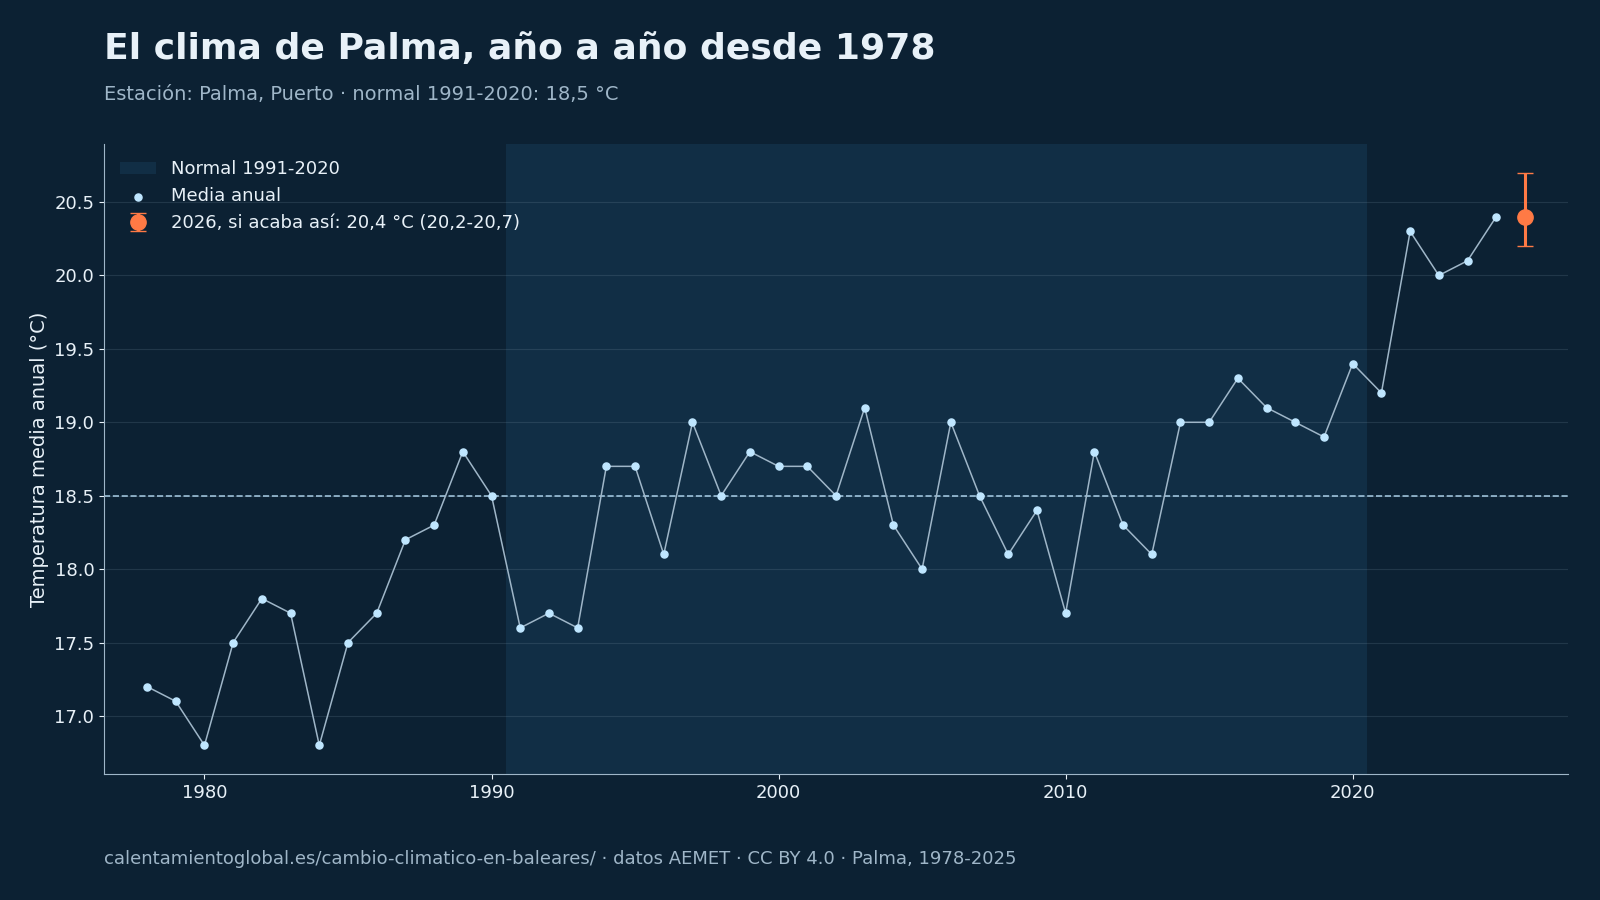

The table this chart was drawn from, first rows:
# Fuente: AEMET, cálculo de calentamientoglobal.es, CC BY 4.0, https://calentamientoglobal.es/cambio-cl…
anio, tm, tx, tn, anomalia, p
1978, 17.2, 20.7, 13.6, -1.3, 504.1
1979, 17.1, 20.8, 13.5, -1.4, 435.1
1980, 16.8, 20.4, 13.2, -1.7, 397.9
1981, 17.5, 21.2, 13.7, -1.0, 330.9
1982, 17.8, 21.4, 14.2, -0.7, 302.6
1983, 17.7, 21.5, 13.9, -0.8, 201.3
1984, 16.8, 20.6, 13.1, -1.7, 442.6
1985, 17.5, 21.2, 13.8, -1.0, 452.1
1986, 17.7, 21.4, 14.0, -0.8, 513.8
1987, 18.2, 21.7, 14.7, -0.3, 525.6
1988, 18.3, 21.8, 14.8, -0.2, 421.3
1989, 18.8, 22.2, 15.3, 0.3, 369.0
1990, 18.5, 22.0, 15.1, 0.0, 512.6
1991, 17.6, 21.3, 13.8, -0.9, 564.0
1992, 17.7, 21.1, 14.3, -0.8, 352.5
1993, 17.6, 21.1, 14.1, -0.9, 423.6
1994, 18.7, 22.3, 15.1, 0.2, 526.1
1995, 18.7, 22.4, 15.0, 0.2, 296.8
1996, 18.1, 21.6, 14.6, -0.4, 605.1
1997, 19.0, 22.7, 15.2, 0.5, 446.6
1998, 18.5, 22.2, 14.8, 0.0, 455.8
1999, 18.8, 22.5, 15.0, 0.3, 306.5
2000, 18.7, 22.5, 14.8, 0.2, 225.7
2001, 18.7, 22.4, 15.0, 0.2, 397.1
2002, 18.5, 22.3, 14.7, 0.0, 702.2
2003, 19.1, 22.8, 15.4, 0.6, 472.2
2004, 18.3, 22.0, 14.7, -0.2, 403.5
2005, 18.0, 21.8, 14.2, -0.5, 294.6
2006, 19.0, 22.5, 15.4, 0.5, 440.9
2007, 18.5, 22.2, 14.8, 0.0, 612.1
2008, 18.1, 21.7, 14.6, -0.4, 687.3
2009, 18.4, 21.9, 14.9, -0.1, 540.2
2010, 17.7, 21.0, 14.2, -0.8, 653.5
2011, 18.8, 22.4, 15.1, 0.3, 512.9
2012, 18.3, 21.8, 14.7, -0.2, 400.2
2013, 18.1, 21.4, 14.7, -0.4, 496.1
2014, 19.0, 22.5, 15.4, 0.5, 436.5
2015, 19.0, 22.9, 15.0, 0.5, 452.6
2016, 19.3, 23.2, 15.3, 0.8, 529.5
2017, 19.1, 23.1, 15.0, 0.6, 476.0
2018, 19.0, 22.8, 15.3, 0.5, 523.3
2019, 18.9, 22.8, 15.0, 0.4, 433.1
2020, 19.4, 23.2, 15.6, 0.9, 437.2
2021, 19.2, 22.8, 15.6, 0.7, 560.9
2022, 20.3, 24.2, 16.5, 1.8, 293.9
2023, 20.0, 23.7, 16.3, 1.5, 358.2
2024, 20.1, 23.8, 16.4, 1.6, 509.9
2025, 20.4, 24.1, 16.8, 1.9, 441.1
